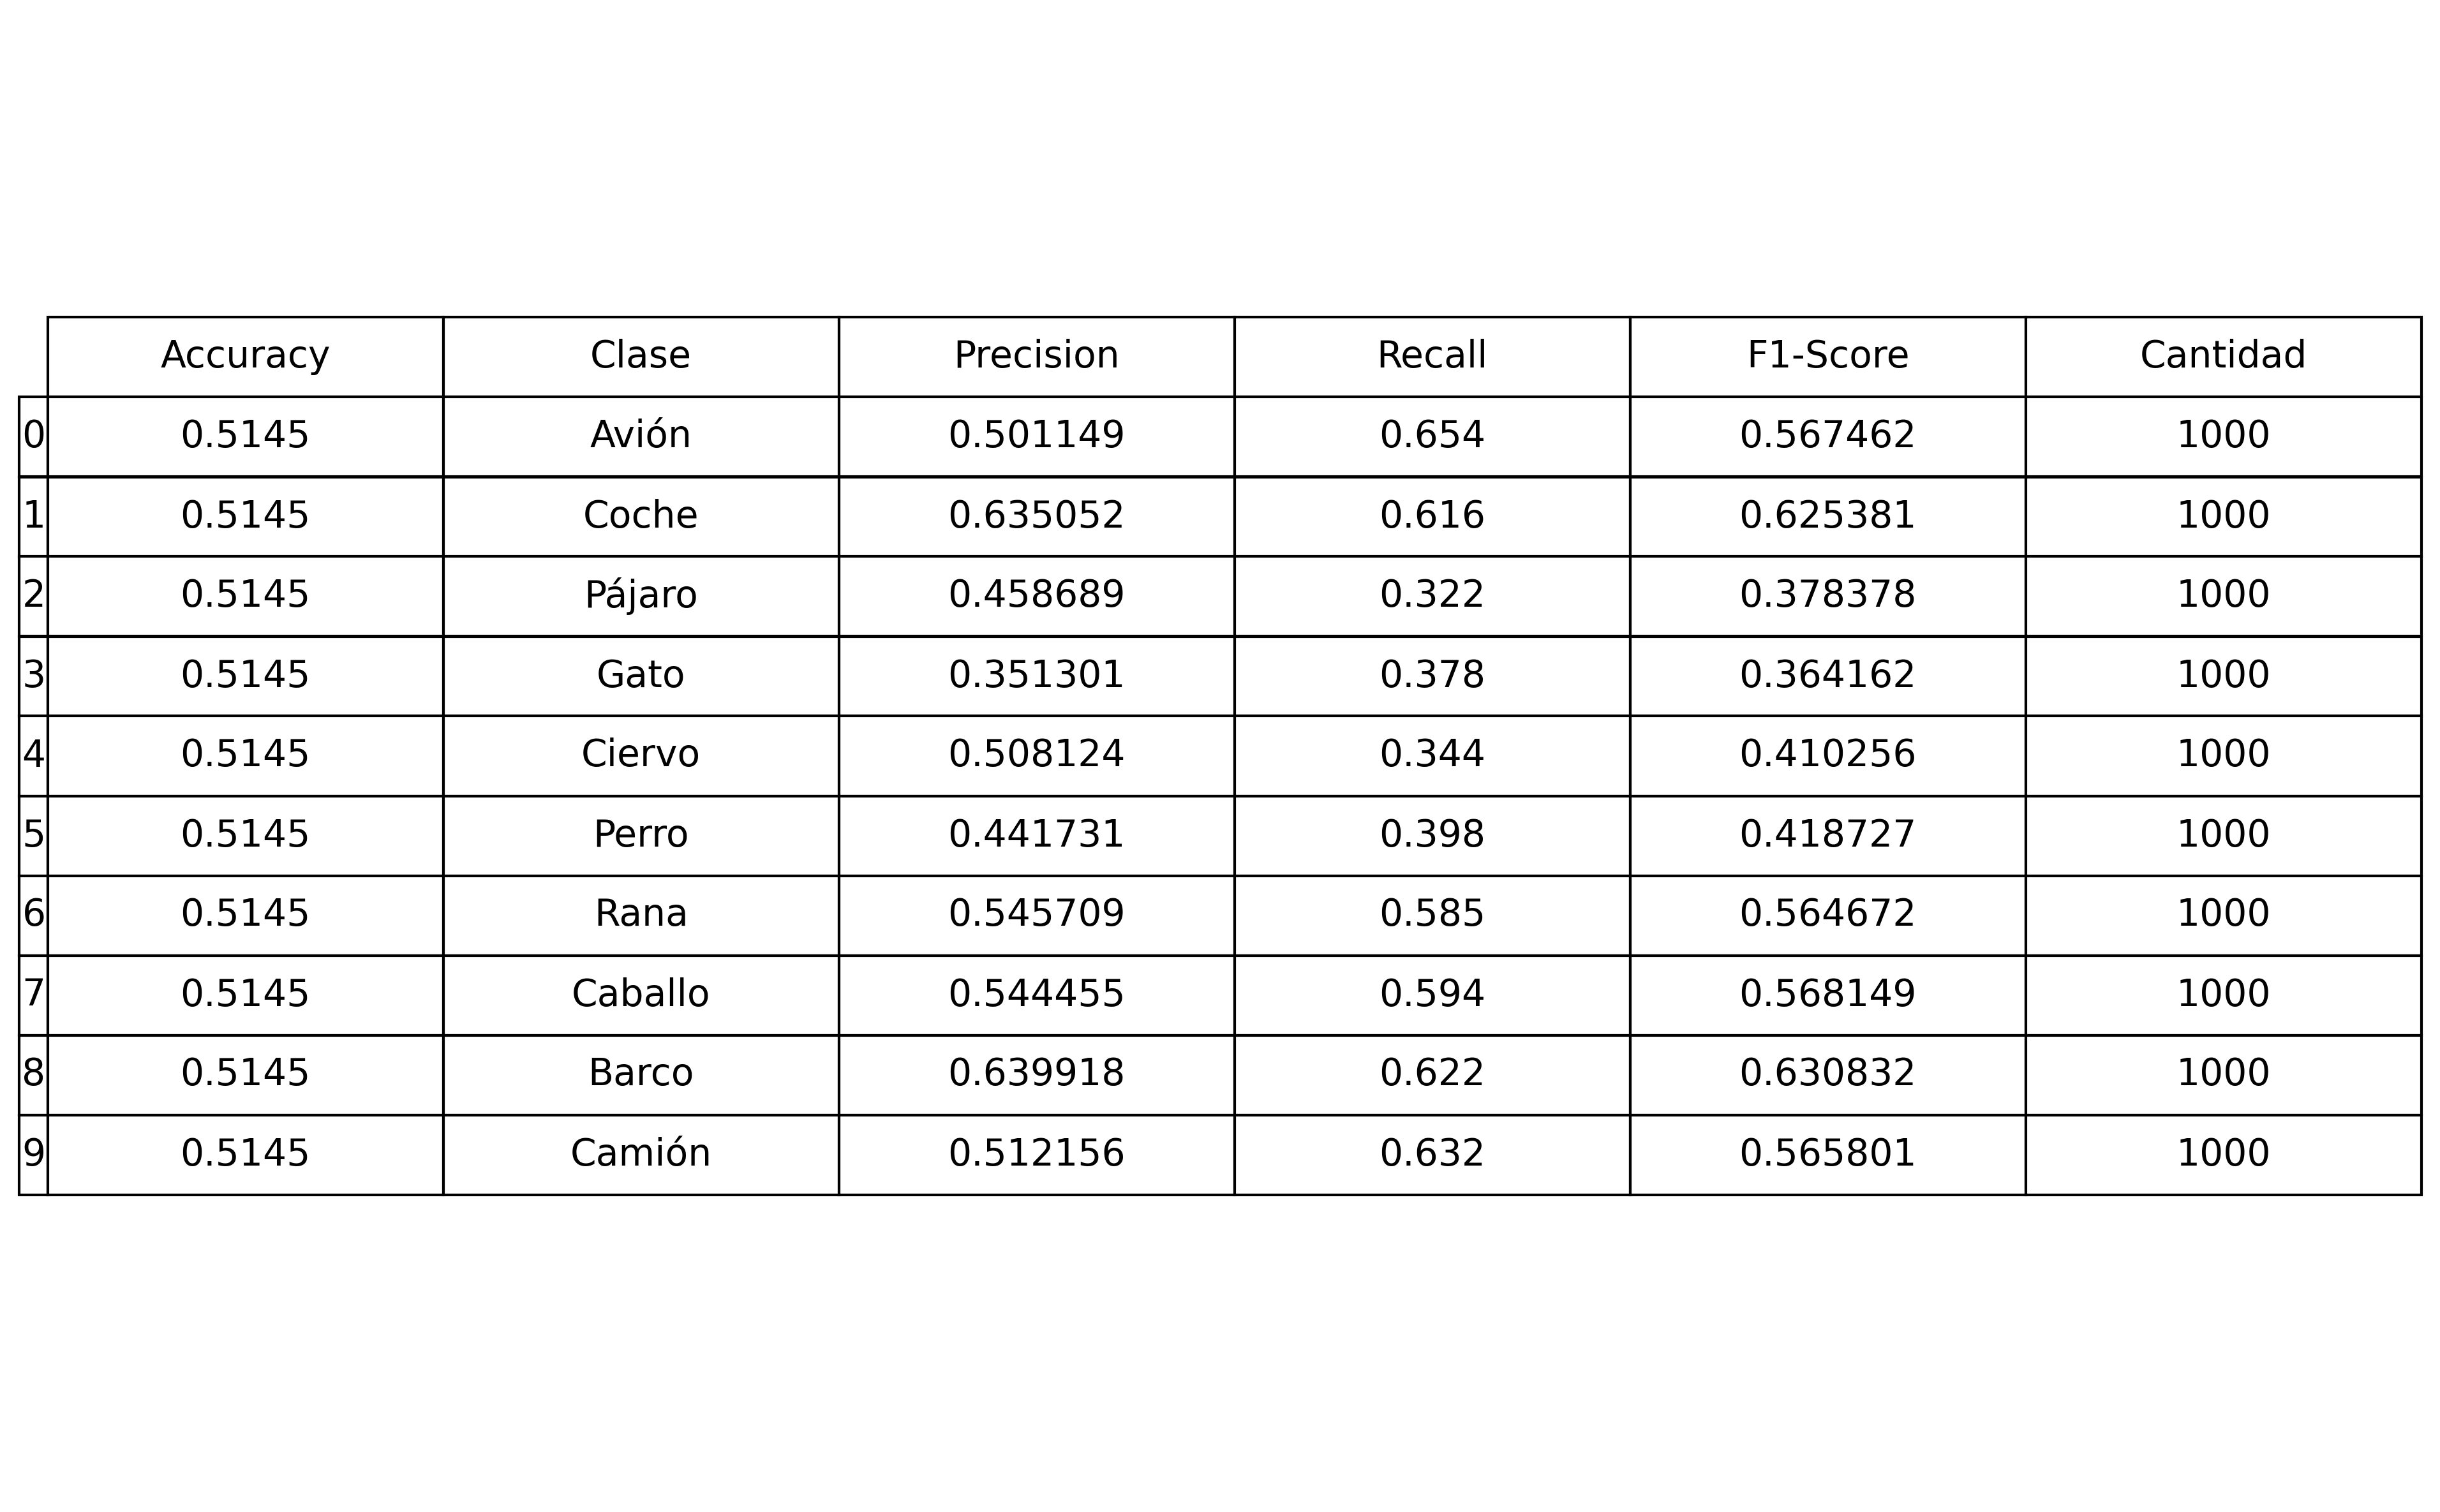

The file beside this chart, header and first rows:
, Accuracy, Clase, Precision, Recall, F1-Score, Cantidad
0, 0.5145, Avión, 0.5011, 0.654, 0.5675, 1000
1, 0.5145, Coche, 0.6351, 0.616, 0.6254, 1000
2, 0.5145, Pájaro, 0.4587, 0.322, 0.3784, 1000
3, 0.5145, Gato, 0.3513, 0.378, 0.3642, 1000
4, 0.5145, Ciervo, 0.5081, 0.344, 0.4103, 1000
5, 0.5145, Perro, 0.4417, 0.398, 0.4187, 1000
6, 0.5145, Rana, 0.5457, 0.585, 0.5647, 1000
7, 0.5145, Caballo, 0.5445, 0.594, 0.5681, 1000
8, 0.5145, Barco, 0.6399, 0.622, 0.6308, 1000
9, 0.5145, Camión, 0.5122, 0.632, 0.5658, 1000
